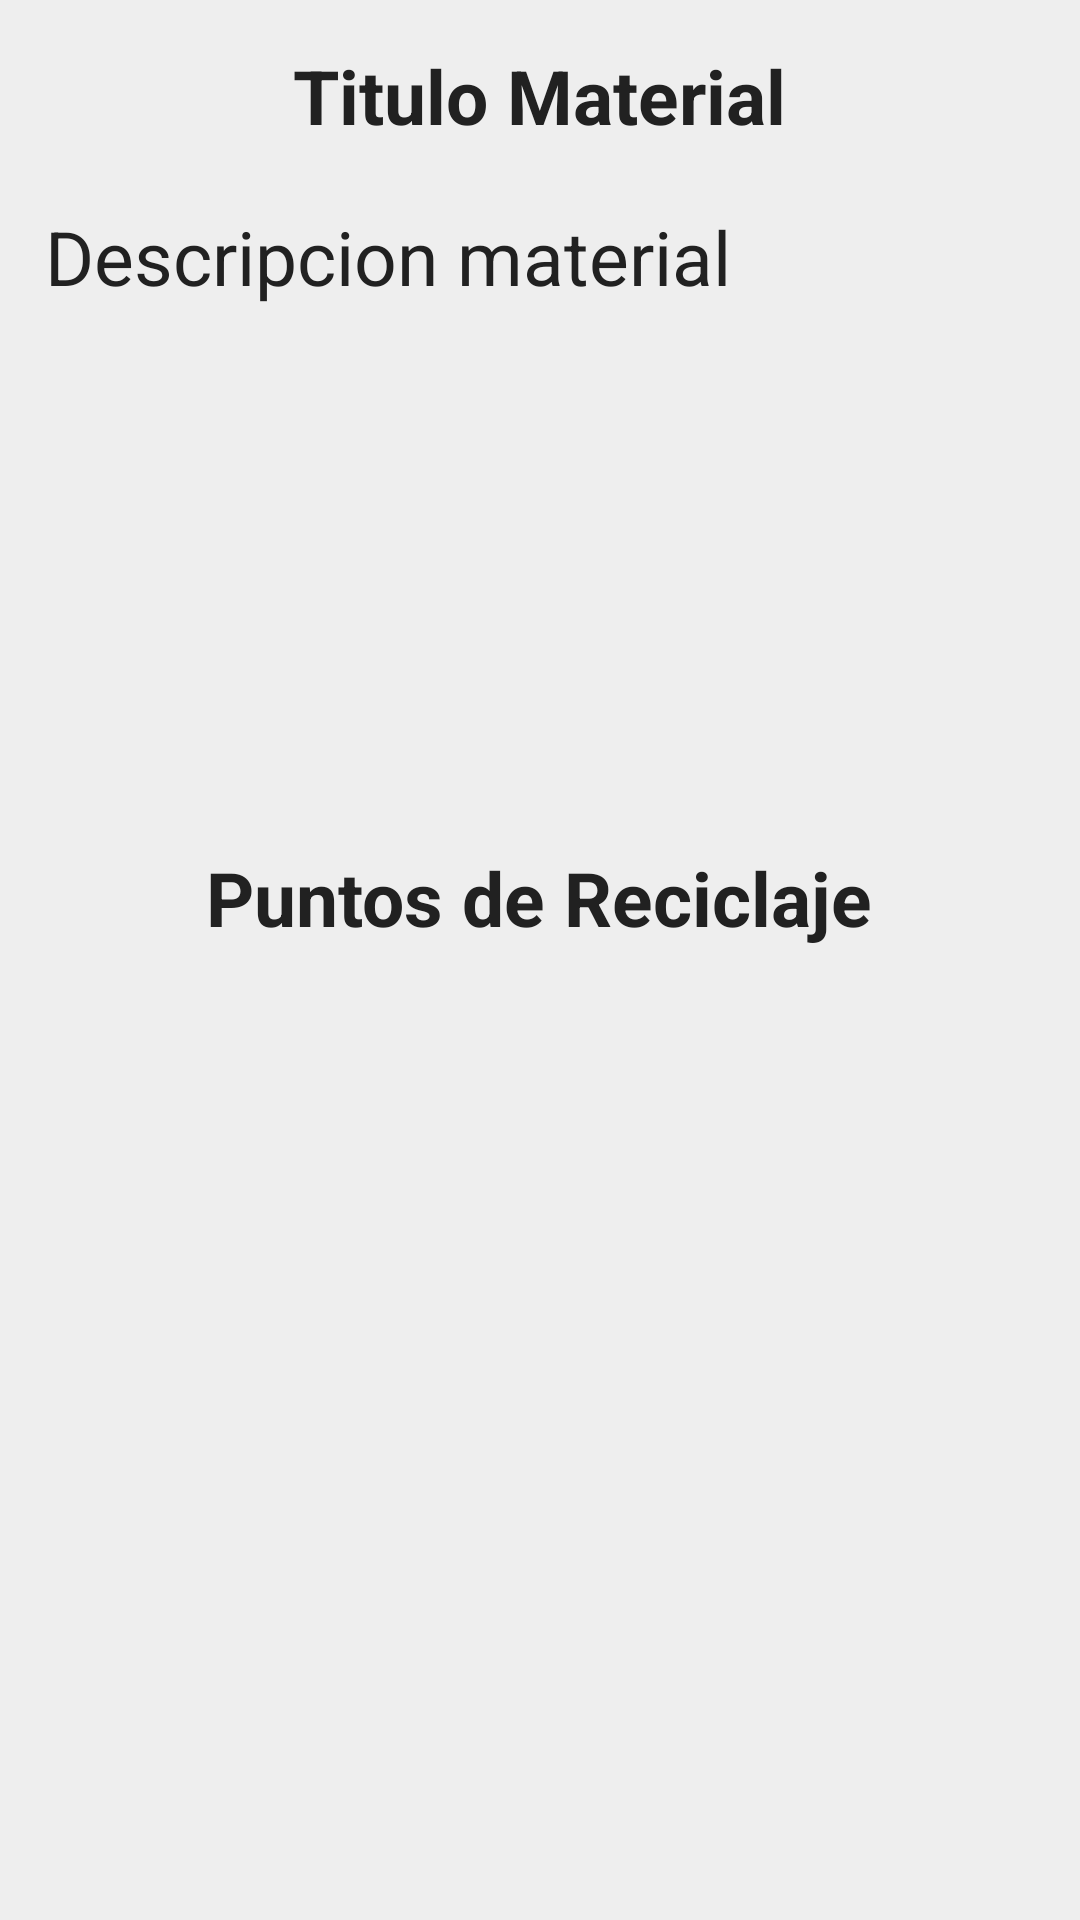

The Android layout XML behind this screen, and the referenced resources:
<!-- AndroidManifest.xml: application theme AppTheme -->
<!-- res/layout/activity_material.xml -->
<?xml version="1.0" encoding="utf-8"?>
<ScrollView android:layout_height="match_parent"
    android:layout_width="match_parent"
    xmlns:android="http://schemas.android.com/apk/res/android"
    android:background="@color/colorFondo">
    <RelativeLayout
        android:layout_height="match_parent"
        android:layout_width="match_parent">

        <TextView
            android:id="@+id/tvTituloMaterial"
            android:layout_width="wrap_content"
            android:layout_height="wrap_content"
            android:text="Titulo Material"
            android:layout_centerHorizontal="true"
            android:layout_marginTop="15dp"
            android:textSize="@dimen/large_text"
            android:textColor="@color/colorPrimaryText"
            android:textStyle="bold"/>
        <TextView
            android:id="@+id/tvDescripcionMaterial"
            android:layout_width="match_parent"
            android:layout_height="wrap_content"
            android:text="Descripcion material"
            android:textColor="@color/colorPrimaryText"
            android:layout_below="@+id/tvTituloMaterial"
            android:layout_centerHorizontal="true"
            android:textSize="@dimen/large_text"
            android:layout_marginLeft="15dp"
            android:layout_marginRight="15dp"
            android:layout_marginTop="20dp"/>
        <ImageView
            android:id="@+id/ivImagenMaterial"
            android:layout_width="150dp"
            android:layout_height="150dp"
            android:scaleType="centerCrop"
            android:layout_below="@+id/tvDescripcionMaterial"
            android:layout_centerHorizontal="true"
            android:layout_margin="15dp"/>
        <TextView
            android:id="@+id/tvPuntos"
            android:layout_width="wrap_content"
            android:layout_height="wrap_content"
            android:text="Puntos de Reciclaje"
            android:layout_centerHorizontal="true"
            android:textSize="@dimen/large_text"
            android:textColor="@color/colorPrimaryText"
            android:layout_below="@id/ivImagenMaterial"
            android:textStyle="bold"/>
        <android.support.v7.widget.RecyclerView
            android:id="@+id/rvListadePuntos"
            android:layout_width="match_parent"
            android:layout_height="wrap_content"
            android:layout_below="@+id/tvPuntos"
            android:layout_marginTop="20dp"
            android:layout_marginRight="30dp"
            android:layout_marginLeft="30dp">

        </android.support.v7.widget.RecyclerView>

    </RelativeLayout>
</ScrollView>
<!-- resources referenced by this layout -->
<resources>
  <color name="colorFondo">#eeeeee</color>
  <color name="colorPrimaryText">#212121</color>
  <dimen name="large_text">25sp</dimen>
  <style name="AppTheme" parent="Theme.AppCompat.Light.DarkActionBar">
          
          <item name="colorPrimary">@color/colorPrimary</item>
          <item name="colorPrimaryDark">@color/colorPrimaryDark</item>
          <item name="colorAccent">@color/colorAccent</item>
      </style>
  <color name="colorPrimary">#4CAF50</color>
  <color name="colorPrimaryDark">#388E3C</color>
  <color name="colorAccent">#009688</color>
</resources>
